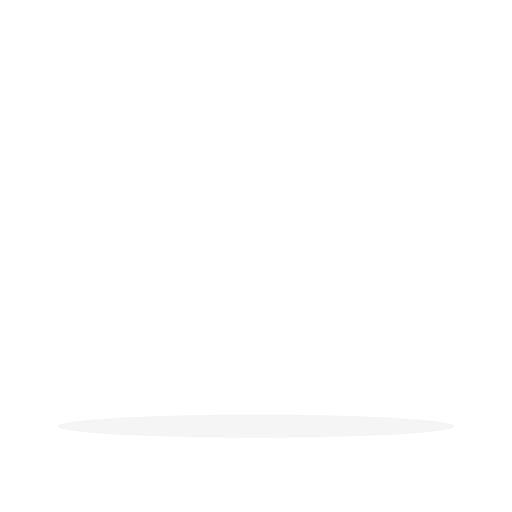
t = 0.00 s
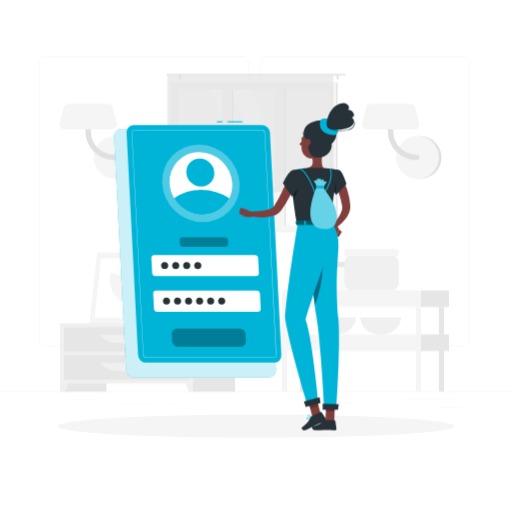
t = 1.15 s
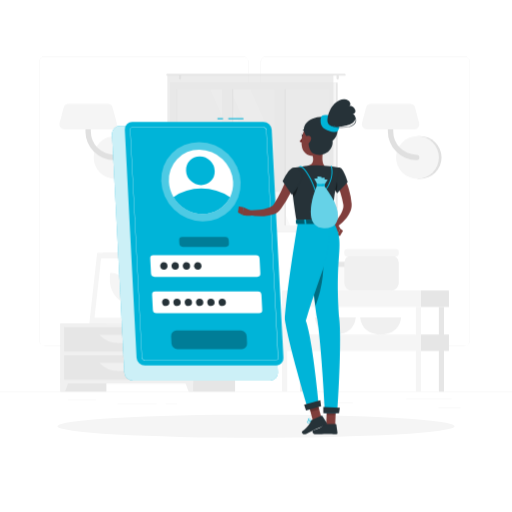
t = 2.20 s
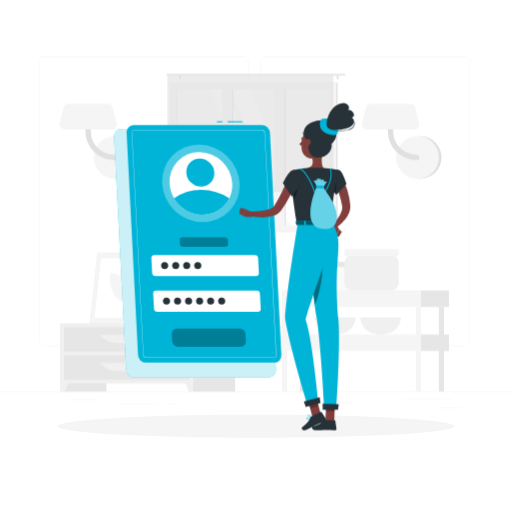
t = 3.55 s
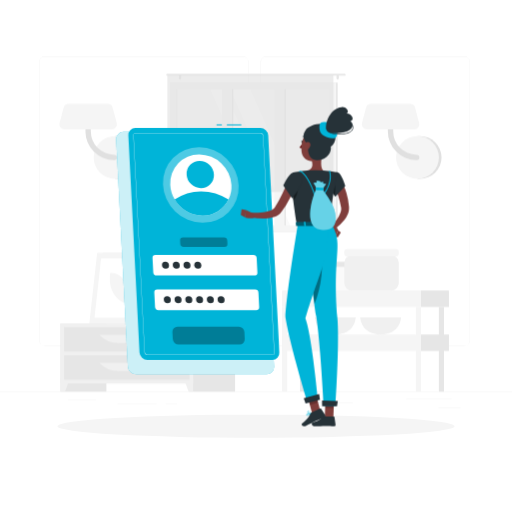
t = 4.60 s
t = 5.80 s: frame unchanged from t = 4.60 s, image omitted

The animated SVG that drew these frames (rendered in a browser with its animation timeline set to each time). Animation: 2 CSS @keyframes rules; one cycle of 7.00 s, repeats indefinitely.

<svg class="animated" id="freepik_stories-login" xmlns="http://www.w3.org/2000/svg" viewBox="0 0 500 500" version="1.1" xmlns:xlink="http://www.w3.org/1999/xlink" xmlns:svgjs="http://svgjs.com/svgjs"><style>svg#freepik_stories-login:not(.animated) .animable {opacity: 0;}svg#freepik_stories-login.animated #freepik--background-complete--inject-52 {animation: 1s 1 forwards cubic-bezier(.36,-0.01,.5,1.38) fadeIn;animation-delay: 0s;}svg#freepik_stories-login.animated #freepik--Login--inject-52 {animation: 1s 1 forwards cubic-bezier(.36,-0.01,.5,1.38) fadeIn,6s Infinite  linear heartbeat;animation-delay: 0s,1s;}svg#freepik_stories-login.animated #freepik--Character--inject-52 {animation: 1s 1 forwards cubic-bezier(.36,-0.01,.5,1.38) fadeIn,6s Infinite  linear heartbeat;animation-delay: 0s,1s;}            @keyframes fadeIn {                0% {                    opacity: 0;                }                100% {                    opacity: 1;                }            }                    @keyframes heartbeat {                0% {                    transform: scale(1);                }                10% {                    transform: scale(1.1);                }                30% {                    transform: scale(1);                }                40% {                    transform: scale(1);                }                50% {                    transform: scale(1.1);                }                60% {                    transform: scale(1);                }                100% {                    transform: scale(1);                }            }        </style><g id="freepik--background-complete--inject-52" class="animable" style="transform-origin: 250px 226.87px;"><rect y="382.4" width="500" height="0.25" style="fill: rgb(235, 235, 235); transform-origin: 250px 382.525px;" id="elc4j4fgtbrcc" class="animable"></rect><rect x="428.22" y="398.49" width="21.68" height="0.25" style="fill: rgb(235, 235, 235); transform-origin: 439.06px 398.615px;" id="eli7wihmkzbcq" class="animable"></rect><rect x="310.56" y="393.31" width="34.11" height="0.25" style="fill: rgb(235, 235, 235); transform-origin: 327.615px 393.435px;" id="elbc05p3ju4bt" class="animable"></rect><rect x="396.59" y="389.21" width="44.53" height="0.25" style="fill: rgb(235, 235, 235); transform-origin: 418.855px 389.335px;" id="elwl0yhlrvgkn" class="animable"></rect><rect x="161.88" y="394.25" width="11.14" height="0.25" style="fill: rgb(235, 235, 235); transform-origin: 167.45px 394.375px;" id="elg9bbivoq9vo" class="animable"></rect><rect x="114.58" y="394.25" width="38.39" height="0.25" style="fill: rgb(235, 235, 235); transform-origin: 133.775px 394.375px;" id="elrf88xfvoae" class="animable"></rect><rect x="66.31" y="390.03" width="27.7" height="0.25" style="fill: rgb(235, 235, 235); transform-origin: 80.16px 390.155px;" id="elk30rwr2vg4" class="animable"></rect><path d="M237,337.8H43.91a5.71,5.71,0,0,1-5.7-5.71V60.66A5.71,5.71,0,0,1,43.91,55H237a5.71,5.71,0,0,1,5.71,5.71V332.09A5.71,5.71,0,0,1,237,337.8ZM43.91,55.2a5.46,5.46,0,0,0-5.45,5.46V332.09a5.46,5.46,0,0,0,5.45,5.46H237a5.47,5.47,0,0,0,5.46-5.46V60.66A5.47,5.47,0,0,0,237,55.2Z" style="fill: rgb(235, 235, 235); transform-origin: 140.46px 196.4px;" id="elijzhkoz1w3" class="animable"></path><path d="M453.31,337.8H260.21a5.72,5.72,0,0,1-5.71-5.71V60.66A5.72,5.72,0,0,1,260.21,55h193.1A5.71,5.71,0,0,1,459,60.66V332.09A5.71,5.71,0,0,1,453.31,337.8ZM260.21,55.2a5.47,5.47,0,0,0-5.46,5.46V332.09a5.47,5.47,0,0,0,5.46,5.46h193.1a5.47,5.47,0,0,0,5.46-5.46V60.66a5.47,5.47,0,0,0-5.46-5.46Z" style="fill: rgb(235, 235, 235); transform-origin: 356.75px 196.4px;" id="elz0bdmquvizi" class="animable"></path><path d="M115,174.63a20.91,20.91,0,0,0,0-41.82h-2.57v41.82Z" style="fill: rgb(224, 224, 224); transform-origin: 124.17px 153.72px;" id="elpft7fh0b6ig" class="animable"></path><circle cx="112.41" cy="153.72" r="20.91" style="fill: rgb(245, 245, 245); transform-origin: 112.41px 153.72px;" id="el29zkx01qsnh" class="animable"></circle><path d="M111.45,156.34a28,28,0,0,1-28-28V111.63a2.63,2.63,0,0,1,5.26,0v16.72a22.76,22.76,0,0,0,22.73,22.74,2.63,2.63,0,1,1,0,5.25Z" style="fill: rgb(224, 224, 224); transform-origin: 98.841px 132.674px;" id="elydqywzaady" class="animable"></path><path d="M62.83,126.35h46.52a4.86,4.86,0,0,0,4.7-6.1L110,105a4.86,4.86,0,0,0-4.69-3.62H66.87a4.87,4.87,0,0,0-4.7,3.62l-4,15.23A4.85,4.85,0,0,0,62.83,126.35Z" style="fill: rgb(245, 245, 245); transform-origin: 86.1058px 113.865px;" id="el2d734izo5ax" class="animable"></path><path d="M410.28,174.63a20.91,20.91,0,1,0,0-41.82h-2.57v41.82Z" style="fill: rgb(224, 224, 224); transform-origin: 419.45px 153.72px;" id="elvhiyydhs91k" class="animable"></path><circle cx="407.71" cy="153.72" r="20.91" style="fill: rgb(245, 245, 245); transform-origin: 407.71px 153.72px;" id="el405fvhtrhx" class="animable"></circle><path d="M406.75,156.34a28,28,0,0,1-28-28V111.63a2.63,2.63,0,0,1,5.26,0v16.72a22.76,22.76,0,0,0,22.73,22.74,2.63,2.63,0,1,1,0,5.25Z" style="fill: rgb(224, 224, 224); transform-origin: 394.141px 132.672px;" id="elz728cg0m6pf" class="animable"></path><path d="M358.13,126.35h46.52a4.86,4.86,0,0,0,4.7-6.1l-4-15.23a4.86,4.86,0,0,0-4.69-3.62H362.17a4.87,4.87,0,0,0-4.7,3.62l-4,15.23A4.85,4.85,0,0,0,358.13,126.35Z" style="fill: rgb(245, 245, 245); transform-origin: 381.408px 113.875px;" id="elnpjhwo1f2lq" class="animable"></path><g id="elvjnv64mj8pb"><rect x="133.98" y="256.92" width="15.21" height="58.93" style="fill: rgb(230, 230, 230); transform-origin: 141.585px 286.385px; transform: rotate(180deg);" class="animable" id="elkdi59fhw7x"></rect></g><polygon points="92.75 315.85 143.22 315.85 150.84 246.88 100.37 246.88 92.75 315.85" style="fill: rgb(240, 240, 240); transform-origin: 121.795px 281.365px;" id="eleo5efquavs4" class="animable"></polygon><polygon points="87.28 315.85 139.42 315.85 147.04 246.88 94.91 246.88 87.28 315.85" style="fill: rgb(245, 245, 245); transform-origin: 117.16px 281.365px;" id="el7ao23h1ku0m" class="animable"></polygon><polygon points="135.65 310.42 142.07 252.32 98.67 252.32 92.25 310.42 135.65 310.42" style="fill: rgb(255, 255, 255); transform-origin: 117.16px 281.37px;" id="elyltrlglt3ls" class="animable"></polygon><path d="M126.69,296.33,127,294c1.61-14.58-7.49-27.57-19.31-27.57h0l-.27,2.37c-1.61,14.57,7.49,27.56,19.32,27.56Z" style="fill: rgb(245, 245, 245); transform-origin: 117.21px 281.395px;" id="elqu2jffwpc1" class="animable"></path><g id="elm84xjtttjtr"><rect x="59.08" y="315.85" width="44.84" height="66.55" style="fill: rgb(230, 230, 230); transform-origin: 81.5px 349.125px; transform: rotate(180deg);" class="animable" id="elhtrld5zf9j9"></rect></g><polygon points="63.59 382.4 59.08 382.4 59.08 369.57 68.32 369.57 63.59 382.4" style="fill: rgb(240, 240, 240); transform-origin: 63.7px 375.985px;" id="eldi079bgx1xd" class="animable"></polygon><g id="elu3a8auva0ko"><rect x="184.75" y="315.85" width="44.84" height="66.55" style="fill: rgb(230, 230, 230); transform-origin: 207.17px 349.125px; transform: rotate(180deg);" class="animable" id="elodtjl5z8qrc"></rect></g><g id="el35jziiynuji"><rect x="59.08" y="315.85" width="129.61" height="58.67" style="fill: rgb(240, 240, 240); transform-origin: 123.885px 345.185px; transform: rotate(180deg);" class="animable" id="elx0rswnm1b8f"></rect></g><polygon points="184.18 382.4 188.69 382.4 188.69 369.57 179.45 369.57 184.18 382.4" style="fill: rgb(240, 240, 240); transform-origin: 184.07px 375.985px;" id="el8t7qh9va55x" class="animable"></polygon><g id="elg2iahq6inj"><rect x="62.58" y="319.52" width="122.61" height="23.68" style="fill: rgb(230, 230, 230); transform-origin: 123.885px 331.36px; transform: rotate(180deg);" class="animable" id="elyr6mmnl63m"></rect></g><path d="M115.71,335h16.35a25.84,25.84,0,0,0,18.78-8.08H96.93A25.87,25.87,0,0,0,115.71,335Z" style="fill: rgb(240, 240, 240); transform-origin: 123.885px 330.96px;" id="eluubsikkmv1b" class="animable"></path><g id="el48ujyshpcmm"><rect x="62.58" y="347.02" width="122.61" height="23.68" style="fill: rgb(230, 230, 230); transform-origin: 123.885px 358.86px; transform: rotate(180deg);" class="animable" id="elq4ji57u5m3s"></rect></g><path d="M115.71,362.46h16.35a25.84,25.84,0,0,0,18.78-8.08H96.93A25.87,25.87,0,0,0,115.71,362.46Z" style="fill: rgb(240, 240, 240); transform-origin: 123.885px 358.42px;" id="eln9u1d0d98fg" class="animable"></path><path d="M180.48,313.14h1.16c0-2.39,0-8.44.12-22.31.21-25.15.61-26.68.61-26.68l-2.76,11.61C177.86,288.61,180.12,301.53,180.48,313.14Z" style="fill: rgb(230, 230, 230); transform-origin: 180.662px 288.645px;" id="ely854wwywdff" class="animable"></path><path d="M178.19,274c-4-4.73-12.45-6.11-21.13-7.29-3.41-.46,8.95,7.33,15,12.86,4.7,4.3,7.7,5.49,9,9.77C181.72,284,181.61,278.11,178.19,274Z" style="fill: rgb(230, 230, 230); transform-origin: 168.927px 278.015px;" id="el1wr565uafai" class="animable"></path><path d="M183.46,282.48c4-4.73,12.45-6.1,21.13-7.28,3.41-.46-9,7.33-15,12.86-4.7,4.3-7.7,5.49-9,9.77C179.93,292.49,180,286.56,183.46,282.48Z" style="fill: rgb(230, 230, 230); transform-origin: 192.719px 286.505px;" id="elxaawlvl45eh" class="animable"></path><path d="M181.76,263c3-5.66,10.46-11,18.87-13,3.3-.79-7.65,10.44-11.81,17.69-3.23,5.62-7.51,12.24-8.18,17C179.64,275.31,178.78,268.69,181.76,263Z" style="fill: rgb(230, 230, 230); transform-origin: 190.473px 267.325px;" id="elets9r7br45l" class="animable"></path><path d="M181.4,315.85h0c-3.54,0-6.47-1.77-6.68-4.05l-.59-3.88h14.55l-.6,3.88C187.88,314.08,185,315.85,181.4,315.85Z" style="fill: rgb(240, 240, 240); transform-origin: 181.405px 311.885px;" id="elssnfyjkuczq" class="animable"></path><polygon points="189.62 309.41 173.19 309.41 172.72 305.08 190.09 305.08 189.62 309.41" style="fill: rgb(240, 240, 240); transform-origin: 181.405px 307.245px;" id="el5jem6gt1shp" class="animable"></polygon><g id="el91wgppgr88w"><rect x="169.54" y="80.59" width="160.21" height="146.13" style="fill: rgb(230, 230, 230); transform-origin: 249.645px 153.655px; transform: rotate(180deg);" class="animable" id="el8sl0uii278w"></rect></g><g id="elytzr3z3q0ke"><rect x="165.93" y="80.59" width="162.24" height="146.13" style="fill: rgb(245, 245, 245); transform-origin: 247.05px 153.655px; transform: rotate(180deg);" class="animable" id="el7mjng7ebi7p"></rect></g><g id="el2pham9j2t0x"><rect x="180.54" y="79.01" width="133.04" height="149.3" style="fill: rgb(250, 250, 250); transform-origin: 247.06px 153.66px; transform: rotate(90deg);" class="animable" id="el0qnirr26th4r"></rect></g><polygon points="303.39 220.18 244.63 87.14 224.67 87.14 283.43 220.18 303.39 220.18" style="fill: rgb(255, 255, 255); transform-origin: 264.03px 153.66px;" id="el970is6ae9yh" class="animable"></polygon><polygon points="277.77 220.18 219.01 87.14 205.27 87.14 264.03 220.18 277.77 220.18" style="fill: rgb(255, 255, 255); transform-origin: 241.52px 153.66px;" id="el5v7i0xggue3" class="animable"></polygon><g id="elhpevxwv3gmn"><rect x="157.46" y="149.8" width="133.04" height="7.72" style="fill: rgb(230, 230, 230); transform-origin: 223.98px 153.66px; transform: rotate(90deg);" class="animable" id="eldsckzpf5w5l"></rect></g><g id="elsdunsjcgyqs"><rect x="208.78" y="149.8" width="133.04" height="7.72" style="fill: rgb(230, 230, 230); transform-origin: 275.3px 153.66px; transform: rotate(90deg);" class="animable" id="el4mynwrwcwvi"></rect></g><g id="el1k060gpc08z"><rect x="150.54" y="148.42" width="142.06" height="9.76" style="fill: rgb(245, 245, 245); transform-origin: 221.57px 153.3px; transform: rotate(90deg);" class="animable" id="elv7m0jeod3n8"></rect></g><g id="elge4bjcs7cod"><rect x="201.86" y="148.42" width="142.06" height="9.76" style="fill: rgb(245, 245, 245); transform-origin: 272.89px 153.3px; transform: rotate(90deg);" class="animable" id="el3qhdk3ac9mt"></rect></g><g id="eldk329thu6d"><rect x="106.23" y="153.31" width="133.04" height="0.69" style="fill: rgb(230, 230, 230); transform-origin: 172.75px 153.655px; transform: rotate(90deg);" class="animable" id="elz2zb6lsmbc9"></rect></g><path d="M163.22,72.17H336.78a.85.85,0,0,1,.84.84h0a.84.84,0,0,1-.84.83H163.22a.84.84,0,0,1-.84-.83h0A.85.85,0,0,1,163.22,72.17Z" style="fill: rgb(230, 230, 230); transform-origin: 250px 73.005px;" id="elq4qynkkifv" class="animable"></path><path d="M329.75,77.68h0a1.13,1.13,0,0,0,1.12-1.13V74.13A1.12,1.12,0,0,0,329.75,73h0a1.13,1.13,0,0,0-1.13,1.12v2.42A1.14,1.14,0,0,0,329.75,77.68Z" style="fill: rgb(230, 230, 230); transform-origin: 329.745px 75.34px;" id="el8l2ncyytbsf" class="animable"></path><path d="M175.8,77.68h0a1.14,1.14,0,0,0,1.13-1.13V74.13A1.13,1.13,0,0,0,175.8,73h0a1.12,1.12,0,0,0-1.12,1.12v2.42A1.13,1.13,0,0,0,175.8,77.68Z" style="fill: rgb(230, 230, 230); transform-origin: 175.805px 75.34px;" id="elqfn7htzykho" class="animable"></path><g id="elrohyfl06u6o"><rect x="163.48" y="73.01" width="162.13" height="114.44" style="fill: rgb(224, 224, 224); opacity: 0.6; transform-origin: 244.545px 130.23px; transform: rotate(180deg);" class="animable" id="eliijms7e4fk"></rect></g><rect x="306.95" y="259.97" width="38.72" height="23.7" rx="5.38" style="fill: rgb(250, 250, 250); transform-origin: 326.31px 271.82px;" id="eloj8ge966er" class="animable"></rect><rect x="306.95" y="255.59" width="38.72" height="5.08" rx="1.81" style="fill: rgb(230, 230, 230); transform-origin: 326.31px 258.13px;" id="elt1588wgaqw" class="animable"></rect><path d="M307.52,310s.51,16.67,19.93,16.67S347.38,310,347.38,310Z" style="fill: rgb(240, 240, 240); transform-origin: 327.45px 318.335px;" id="elnhbwlks33un" class="animable"></path><path d="M351.8,310s.51,16.67,19.93,16.67S391.66,310,391.66,310Z" style="fill: rgb(240, 240, 240); transform-origin: 371.73px 318.335px;" id="elvn3xrxp3ou8" class="animable"></path><rect x="336.24" y="249.24" width="53.2" height="34.44" rx="7.4" style="fill: rgb(240, 240, 240); transform-origin: 362.84px 266.46px;" id="elcyrtbe6zzvc" class="animable"></rect><rect x="336.24" y="243.22" width="53.2" height="6.98" rx="2.48" style="fill: rgb(245, 245, 245); transform-origin: 362.84px 246.71px;" id="el1hmwqtwvkw3" class="animable"></rect><g id="el0f0u84spnnth"><rect x="292.9" y="299.75" width="5.04" height="82.64" style="fill: rgb(230, 230, 230); transform-origin: 295.42px 341.07px; transform: rotate(180deg);" class="animable" id="el8lw9fui6pwp"></rect></g><rect x="411.13" y="283.67" width="27.29" height="16.08" style="fill: rgb(230, 230, 230); transform-origin: 424.775px 291.71px;" id="elzum3pwpib6" class="animable"></rect><g id="elvsnj72cuol"><rect x="275.45" y="283.67" width="135.68" height="16.08" style="fill: rgb(245, 245, 245); transform-origin: 343.29px 291.71px; transform: rotate(180deg);" class="animable" id="elw7qqwfdv2q"></rect></g><rect x="411.13" y="326.62" width="27.29" height="16.08" style="fill: rgb(230, 230, 230); transform-origin: 424.775px 334.66px;" id="eluy55q4e6dk" class="animable"></rect><g id="el4lydls8gv8t"><rect x="275.45" y="326.62" width="135.68" height="16.08" style="fill: rgb(245, 245, 245); transform-origin: 343.29px 334.66px; transform: rotate(180deg);" class="animable" id="elzvrsnf04kz"></rect></g><g id="elf03ddylifio"><rect x="428.58" y="299.75" width="5.04" height="82.64" style="fill: rgb(230, 230, 230); transform-origin: 431.1px 341.07px; transform: rotate(180deg);" class="animable" id="eleju37bshxya"></rect></g><g id="elybo8d81bpj"><rect x="406.09" y="299.75" width="5.04" height="82.64" style="fill: rgb(245, 245, 245); transform-origin: 408.61px 341.07px; transform: rotate(180deg);" class="animable" id="elkbtcisiuv5"></rect></g><g id="eljq9f0vk6aph"><rect x="275.45" y="299.75" width="5.04" height="82.64" style="fill: rgb(245, 245, 245); transform-origin: 277.97px 341.07px; transform: rotate(180deg);" class="animable" id="elvyjbzli7tz"></rect></g></g><g id="freepik--Shadow--inject-52" class="animable" style="transform-origin: 250px 416.24px;"><ellipse id="freepik--path--inject-52" cx="250" cy="416.24" rx="193.89" ry="11.32" style="fill: rgb(245, 245, 245); transform-origin: 250px 416.24px;" class="animable"></ellipse></g><g id="freepik--Login--inject-52" class="animable" style="transform-origin: 193.11px 243.48px;"><path d="M260.41,365.5H132.84a8.13,8.13,0,0,1-8-7.64L113.4,136.31a7.17,7.17,0,0,1,7.24-7.63H248.21a8.12,8.12,0,0,1,8,7.63l11.42,221.55A7.18,7.18,0,0,1,260.41,365.5Z" style="fill: #00B4D8; transform-origin: 190.515px 247.09px;" id="el5mvy11ix7bb" class="animable"></path><g id="elzb0mctz9b2b"><path d="M260.41,365.5H132.84a8.13,8.13,0,0,1-8-7.64L113.4,136.31a7.17,7.17,0,0,1,7.24-7.63H248.21a8.12,8.12,0,0,1,8,7.63l11.42,221.55A7.18,7.18,0,0,1,260.41,365.5Z" style="fill: rgb(255, 255, 255); opacity: 0.8; transform-origin: 190.515px 247.09px;" class="animable" id="el0i0z8l6nxeog"></path></g><rect x="221.51" y="121.46" width="14.11" height="1" style="fill: #00B4D8; transform-origin: 228.565px 121.96px;" id="el2bv9589tz0q" class="animable"></rect><rect x="211.45" y="121.46" width="5.17" height="1" style="fill: #00B4D8; transform-origin: 214.035px 121.96px;" id="elqy545edabte" class="animable"></rect><path d="M265.9,351.44h-122a7.77,7.77,0,0,1-7.68-7.29l-10.92-211.9a6.86,6.86,0,0,1,6.93-7.3h122a7.77,7.77,0,0,1,7.67,7.3l10.92,211.9A6.85,6.85,0,0,1,265.9,351.44Z" style="fill: #00B4D8; transform-origin: 199.06px 238.195px;" id="el7f763edbhaq" class="animable"></path><path d="M265.9,346.57h-122a2.92,2.92,0,0,1-2.81-2.68L130.16,132a2,2,0,0,1,.54-1.55,2,2,0,0,1,1.52-.62h122a2.92,2.92,0,0,1,2.8,2.68L268,344.4a2,2,0,0,1-2.05,2.17ZM132.22,130.08a1.79,1.79,0,0,0-1.34.54,1.84,1.84,0,0,0-.47,1.37l10.92,211.89a2.67,2.67,0,0,0,2.56,2.44h122a1.74,1.74,0,0,0,1.33-.54,1.76,1.76,0,0,0,.47-1.37L256.78,132.52a2.66,2.66,0,0,0-2.55-2.44Z" style="fill: rgb(255, 255, 255); transform-origin: 199.08px 238.2px;" id="elcl91w8aexa" class="animable"></path><g id="elhu4htsdpk5t"><ellipse cx="196.09" cy="180.61" rx="36" ry="37.9" style="fill: rgb(255, 255, 255); opacity: 0.3; transform-origin: 196.09px 180.61px; transform: rotate(-45.74deg);" class="animable" id="elnnj2k8og4tq"></ellipse></g><path d="M226,180.61a28.71,28.71,0,0,1-2.87,14.24,28.07,28.07,0,0,1-25.47,15.65,31.75,31.75,0,0,1-27.08-15.65,30.78,30.78,0,0,1-4.34-14.24,28.09,28.09,0,0,1,28.34-29.88A31.81,31.81,0,0,1,226,180.61Z" style="fill: rgb(255, 255, 255); transform-origin: 196.115px 180.615px;" id="elrzfrkqd1iy" class="animable"></path><path d="M223.1,194.85a28.07,28.07,0,0,1-25.47,15.65,31.75,31.75,0,0,1-27.08-15.65,45.16,45.16,0,0,1,25.86-8A49.14,49.14,0,0,1,223.1,194.85Z" style="fill: #00B4D8; transform-origin: 196.825px 198.676px;" id="el4vlx7pcydmp" class="animable"></path><g id="el10n1c1n5bgvp"><ellipse cx="195.56" cy="170.39" rx="12.97" ry="13.66" style="fill: #00B4D8; transform-origin: 195.56px 170.39px; transform: rotate(-45.74deg);" class="animable" id="el264rc4jh15n"></ellipse></g><path d="M248.41,269H152.88a3.29,3.29,0,0,1-3.25-3.09l-.72-14a2.9,2.9,0,0,1,2.93-3.08h95.53a3.29,3.29,0,0,1,3.25,3.08l.72,14A2.9,2.9,0,0,1,248.41,269Z" style="fill: rgb(255, 255, 255); transform-origin: 200.125px 258.915px;" id="ellwflto7ekuf" class="animable"></path><g id="elm49kbpwzf8s"><path d="M219.16,241.1h-39.9A3.29,3.29,0,0,1,176,238l-.15-3a2.9,2.9,0,0,1,2.93-3.09h39.89a3.29,3.29,0,0,1,3.25,3.09l.16,3A2.92,2.92,0,0,1,219.16,241.1Z" style="opacity: 0.3; transform-origin: 198.965px 236.505px;" class="animable" id="eljnuhwxy0ri"></path></g><g id="ela8hypfqaei"><path d="M234,336.31H174.23a5.61,5.61,0,0,1-5.53-5.26l-.35-6.9a5,5,0,0,1,5-5.26H233.1a5.61,5.61,0,0,1,5.53,5.26l.35,6.9A5,5,0,0,1,234,336.31Z" style="opacity: 0.3; transform-origin: 203.665px 327.6px;" class="animable" id="el93ni3c0w33p"></path></g><path d="M250.16,302.86H154.62a3.3,3.3,0,0,1-3.25-3.09l-.72-14a2.91,2.91,0,0,1,2.93-3.09h95.53a3.29,3.29,0,0,1,3.25,3.09l.73,14A2.92,2.92,0,0,1,250.16,302.86Z" style="fill: rgb(255, 255, 255); transform-origin: 201.87px 292.77px;" id="elrc6wftrr26" class="animable"></path><path d="M165,258.91a3.22,3.22,0,0,1-3.25,3.42,3.64,3.64,0,0,1-3.59-3.42,3.21,3.21,0,0,1,3.24-3.42A3.65,3.65,0,0,1,165,258.91Z" style="fill: rgb(38, 50, 56); transform-origin: 161.58px 258.91px;" id="elech54s3ehil" class="animable"></path><path d="M175.53,258.91a3.21,3.21,0,0,1-3.24,3.42,3.63,3.63,0,0,1-3.59-3.42,3.21,3.21,0,0,1,3.24-3.42A3.63,3.63,0,0,1,175.53,258.91Z" style="fill: rgb(38, 50, 56); transform-origin: 172.115px 258.91px;" id="elmbc5b1x41t" class="animable"></path><path d="M186,258.91a3.21,3.21,0,0,1-3.24,3.42,3.65,3.65,0,0,1-3.6-3.42,3.22,3.22,0,0,1,3.25-3.42A3.64,3.64,0,0,1,186,258.91Z" style="fill: rgb(38, 50, 56); transform-origin: 182.58px 258.91px;" id="elenbsq0r07qo" class="animable"></path><path d="M196.55,258.91a3.22,3.22,0,0,1-3.24,3.42,3.65,3.65,0,0,1-3.6-3.42,3.22,3.22,0,0,1,3.24-3.42A3.65,3.65,0,0,1,196.55,258.91Z" style="fill: rgb(38, 50, 56); transform-origin: 193.13px 258.91px;" id="elbh7lqe417v8" class="animable"></path><path d="M166.77,292.75a3.21,3.21,0,0,1-3.24,3.42,3.65,3.65,0,0,1-3.6-3.42,3.22,3.22,0,0,1,3.25-3.42A3.64,3.64,0,0,1,166.77,292.75Z" style="fill: rgb(38, 50, 56); transform-origin: 163.35px 292.75px;" id="el5f14i96uq6c" class="animable"></path><path d="M177.28,292.75a3.22,3.22,0,0,1-3.24,3.42,3.65,3.65,0,0,1-3.6-3.42,3.21,3.21,0,0,1,3.24-3.42A3.65,3.65,0,0,1,177.28,292.75Z" style="fill: rgb(38, 50, 56); transform-origin: 173.86px 292.75px;" id="elf6gbzmclbq9" class="animable"></path><path d="M187.79,292.75a3.22,3.22,0,0,1-3.25,3.42,3.63,3.63,0,0,1-3.59-3.42,3.21,3.21,0,0,1,3.24-3.42A3.65,3.65,0,0,1,187.79,292.75Z" style="fill: rgb(38, 50, 56); transform-origin: 184.37px 292.75px;" id="elny73ofug68" class="animable"></path><path d="M198.29,292.75a3.21,3.21,0,0,1-3.24,3.42,3.65,3.65,0,0,1-3.6-3.42,3.22,3.22,0,0,1,3.25-3.42A3.63,3.63,0,0,1,198.29,292.75Z" style="fill: rgb(38, 50, 56); transform-origin: 194.87px 292.75px;" id="elrwt760e25cf" class="animable"></path><path d="M208.8,292.75a3.21,3.21,0,0,1-3.24,3.42,3.65,3.65,0,0,1-3.6-3.42,3.22,3.22,0,0,1,3.24-3.42A3.65,3.65,0,0,1,208.8,292.75Z" style="fill: rgb(38, 50, 56); transform-origin: 205.38px 292.75px;" id="elxoww1wuglf" class="animable"></path><path d="M219.31,292.75a3.22,3.22,0,0,1-3.25,3.42,3.64,3.64,0,0,1-3.59-3.42,3.21,3.21,0,0,1,3.24-3.42A3.65,3.65,0,0,1,219.31,292.75Z" style="fill: rgb(38, 50, 56); transform-origin: 215.89px 292.75px;" id="elheorb7mup4f" class="animable"></path></g><g id="freepik--Character--inject-52" class="animable" style="transform-origin: 290.067px 260.484px;"><path d="M333,176.62c.25.38.38.58.54.85l.45.74c.29.5.55,1,.8,1.49.5,1,1,2,1.4,3a55.2,55.2,0,0,1,2.16,6.09,63.77,63.77,0,0,1,2.38,12.54l.07.79a4.59,4.59,0,0,1,0,.48l0,.53a12.79,12.79,0,0,1-.12,2.08,17.14,17.14,0,0,1-1,3.73,25.81,25.81,0,0,1-3.46,6,42.89,42.89,0,0,1-9.31,8.81l-2.76-3.23a57.35,57.35,0,0,0,6.64-9.19,21,21,0,0,0,2-4.72,9.53,9.53,0,0,0,.33-2.14,4.69,4.69,0,0,0,0-.93l0-.21a1.3,1.3,0,0,0,0-.28l-.12-.7a79.26,79.26,0,0,0-2.72-11c-.58-1.79-1.29-3.52-2-5.21-.35-.85-.75-1.68-1.15-2.48l-.62-1.18-.31-.55-.26-.44Z" style="fill: rgb(128, 62, 60); transform-origin: 332.478px 200.185px;" id="eletgekc81276" class="animable"></path><path d="M323.7,223.77l3.62,7.65,2.87-6.47s-2.55-5.6-6-5.08Z" style="fill: rgb(127, 62, 59); transform-origin: 326.945px 225.628px;" id="ely1x8cbh6nla" class="animable"></path><polygon points="329.91 231.8 332.79 227.08 330.19 224.95 327.32 231.42 329.91 231.8" style="fill: rgb(127, 62, 59); transform-origin: 330.055px 228.375px;" id="eloipnq79tkp" class="animable"></polygon><path d="M313.63,408.22a10.27,10.27,0,0,0,2.22-.3.22.22,0,0,0,.15-.16.2.2,0,0,0-.09-.2c-.29-.19-2.83-1.83-3.81-1.39a.68.68,0,0,0-.39.56,1.13,1.13,0,0,0,.33,1A2.37,2.37,0,0,0,313.63,408.22Zm1.65-.59c-1.45.3-2.55.25-3-.14a.77.77,0,0,1-.21-.71c0-.17.1-.22.17-.25C312.78,406.29,314.25,407,315.28,407.63Z" style="fill: #00B4D8; transform-origin: 313.848px 407.16px;" id="el7jz5u71ej7s" class="animable"></path><path d="M315.8,407.92l.1,0a.22.22,0,0,0,.1-.18c0-.1,0-2.51-.92-3.32a1.05,1.05,0,0,0-.84-.26.69.69,0,0,0-.67.55c-.19.95,1.33,2.75,2.13,3.21Zm-1.43-3.39a.61.61,0,0,1,.44.17,4.53,4.53,0,0,1,.78,2.64c-.8-.64-1.75-2-1.63-2.57,0-.09.07-.21.32-.24Z" style="fill: #00B4D8; transform-origin: 314.777px 406.035px;" id="el02j4tl0e5kfn" class="animable"></path><path d="M304.19,404.14a.21.21,0,0,0-.14-.34c-.41,0-4-.17-4.82.71l0,.06a.63.63,0,0,0-.09.62,1.11,1.11,0,0,0,.73.73c1.16.36,3.21-.95,4.33-1.76Zm-4.66.63c.45-.48,2.43-.61,3.91-.59-1.55,1.06-2.84,1.56-3.49,1.36a.72.72,0,0,1-.48-.48.27.27,0,0,1,0-.25Z" style="fill: #00B4D8; transform-origin: 301.666px 404.884px;" id="el1w6tx2tpgmd" class="animable"></path><path d="M304.19,404.14l0,0a.23.23,0,0,0,0-.2c-.05-.08-1.17-2-2.49-2.4a1.45,1.45,0,0,0-1.14.14c-.48.28-.51.61-.45.82.26.93,2.81,1.75,3.91,1.74A.2.2,0,0,0,304.19,404.14Zm-3.59-2a.84.84,0,0,1,.19-.14,1,1,0,0,1,.84-.11c.87.23,1.68,1.35,2.05,1.9-1.19-.13-3-.86-3.15-1.42A.23.23,0,0,1,300.6,402.13Z" style="fill: #00B4D8; transform-origin: 302.15px 402.861px;" id="el637mghz3lgn" class="animable"></path><path d="M315.2,147.33c-1,5-3.16,15.81.31,19.13,0,0-1.36,5-10.59,5-10.16,0-4.85-5-4.85-5,5.54-1.32,5.4-5.44,4.43-9.3Z" style="fill: rgb(127, 62, 59); transform-origin: 307.097px 159.395px;" id="el8tt8rw4mny7" class="animable"></path><path d="M298.28,135.61a.53.53,0,0,0,.17,0,.4.4,0,0,0,.18-.54,3.94,3.94,0,0,0-2.88-2.2.41.41,0,0,0-.44.35.4.4,0,0,0,.35.44h0a3.14,3.14,0,0,1,2.26,1.77A.4.4,0,0,0,298.28,135.61Z" style="fill: rgb(38, 50, 56); transform-origin: 296.991px 134.243px;" id="eld8qnxa4jh0k" class="animable"></path><path d="M295.25,140a18.26,18.26,0,0,1-2.92,4,2.91,2.91,0,0,0,2.33.74Z" style="fill: rgb(99, 15, 15); transform-origin: 293.79px 142.382px;" id="el4grpwg85xoh" class="animable"></path><path d="M296,138.87c-.08.67-.51,1.17-.94,1.12s-.73-.64-.65-1.31.51-1.17,1-1.12S296.07,138.2,296,138.87Z" style="fill: rgb(38, 50, 56); transform-origin: 295.206px 138.775px;" id="eloslqbziepcs" class="animable"></path><path d="M295.54,137.62,294,137S294.65,138.32,295.54,137.62Z" style="fill: rgb(38, 50, 56); transform-origin: 294.77px 137.412px;" id="el4spcyh0oulm" class="animable"></path><polygon points="313.02 402.24 304.86 404.14 299.9 385.38 308.06 383.48 313.02 402.24" style="fill: rgb(127, 62, 59); transform-origin: 306.46px 393.81px;" id="el83heej95bgf" class="animable"></polygon><polygon points="325.54 407.72 317.17 407.72 317.82 388.33 326.2 388.33 325.54 407.72" style="fill: rgb(127, 62, 59); transform-origin: 321.685px 398.025px;" id="elwzboxnbvylc" class="animable"></polygon><path d="M316.5,406.75h9.41a.67.67,0,0,1,.67.58l1.07,7.44a1.34,1.34,0,0,1-1.34,1.49c-3.28-.05-4.86-.25-9-.25-2.55,0-6.27.27-9.78.27s-3.71-3.48-2.24-3.79c6.56-1.42,7.6-3.36,9.81-5.22A2.17,2.17,0,0,1,316.5,406.75Z" style="fill: rgb(38, 50, 56); transform-origin: 316.043px 411.515px;" id="el5qn7usqe9a8" class="animable"></path><path d="M304.14,402.89l8.55-3.93a.66.66,0,0,1,.84.24l4.09,6.32a1.35,1.35,0,0,1-.6,1.91c-3,1.32-4.52,1.81-8.28,3.54-2.31,1.06-7,3.5-10.18,5s-4.82-1.61-3.62-2.51c5.37-4,6.91-6.87,8.14-9.48A2.14,2.14,0,0,1,304.14,402.89Z" style="fill: rgb(38, 50, 56); transform-origin: 306.176px 407.634px;" id="elxow55lterpg" class="animable"></path><g id="elih4fokt6qs"><polygon points="299.9 385.38 302.56 395.44 310.62 393.15 308.07 383.48 299.9 385.38" style="opacity: 0.2; transform-origin: 305.26px 389.46px;" class="animable" id="eldu59hijgtd"></polygon></g><g id="elr6qnzlfubkb"><polygon points="326.2 388.33 317.82 388.33 317.49 398.33 325.87 398.33 326.2 388.33" style="opacity: 0.2; transform-origin: 321.845px 393.33px;" class="animable" id="elyvillfkjih9"></polygon></g><path d="M330,168.36c3.48.77,7.2,13.28,7.2,13.28l-9.84,10.47s-8.17-11.76-6.5-16.08C322.55,171.52,325.85,167.46,330,168.36Z" style="fill: rgb(38, 50, 56); transform-origin: 328.917px 180.172px;" id="elefgbj0qx7w" class="animable"></path><g id="el95rzfb6pv6o"><path d="M324.44,176.33c-1.76-1.61-2.95-1.13-3.76.15-.8,3.72,3.94,11.51,5.85,14.46C327.41,187.42,328.42,180,324.44,176.33Z" style="opacity: 0.4; transform-origin: 323.96px 183.124px;" class="animable" id="eltyi5qqf5pjf"></path></g><path d="M285.91,168.61s-4,1.4,4,50.55h34c-.57-13.84-.59-22.38,6-50.8a100.28,100.28,0,0,0-14.45-1.9,107.4,107.4,0,0,0-15.44,0C293.43,167.07,285.91,168.61,285.91,168.61Z" style="fill: rgb(38, 50, 56); transform-origin: 307.41px 192.671px;" id="elyunkbrufrfd" class="animable"></path><g id="elpqwiokcf5e"><path d="M285.6,187.47c.22,2.39.51,5.08.89,8.12,2.79-2.51,5.07-9.65,4.23-13.81A24.59,24.59,0,0,0,285.6,187.47Z" style="opacity: 0.4; transform-origin: 288.248px 188.685px;" class="animable" id="elaslt41u76i"></path></g><path d="M289.24,180a148.06,148.06,0,0,1-6.19,13.55,83.26,83.26,0,0,1-8,13l-.64.79-.32.39c-.11.13-.2.25-.37.43a12.44,12.44,0,0,1-2,1.76,16.3,16.3,0,0,1-4.18,2.08,30.53,30.53,0,0,1-8,1.42,59.36,59.36,0,0,1-15.16-1.35l.55-4.2c2.3,0,4.71,0,7-.19a56.44,56.44,0,0,0,6.86-.76,27,27,0,0,0,6.14-1.72,9.17,9.17,0,0,0,2.21-1.34,4.57,4.57,0,0,0,.69-.72s.12-.16.2-.27l.23-.33.47-.66a99.14,99.14,0,0,0,6.69-12.11c2-4.25,4-8.66,5.83-13Z" style="fill: rgb(128, 62, 60); transform-origin: 266.81px 195.118px;" id="elrspuokaz6vc" class="animable"></path><path d="M285.91,168.61c-4.17,1-9.29,12.44-9.29,12.44l8.64,12.7s11.51-14.49,10.14-18.91C294,170.23,291,167.37,285.91,168.61Z" style="fill: rgb(38, 50, 56); transform-origin: 286.067px 181.035px;" id="eldmffvz6h9aq" class="animable"></path><path d="M247.33,208.51l-7.21-3.33-.72,7.17s6,1.77,9,0Z" style="fill: rgb(127, 62, 59); transform-origin: 243.9px 209.158px;" id="elop6rk5ea3c" class="animable"></path><polygon points="235.81 204.46 235.12 209.92 239.4 212.35 240.12 205.18 235.81 204.46" style="fill: rgb(127, 62, 59); transform-origin: 237.62px 208.405px;" id="eluh6zwkv0nph" class="animable"></polygon><path d="M318.82,139.36c-1.53,8.17-2,11.67-6.68,15.38-7,5.58-16.75,1.92-17.69-6.54-.86-7.62,1.78-19.7,10.25-22A11.33,11.33,0,0,1,318.82,139.36Z" style="fill: rgb(127, 62, 59); transform-origin: 306.669px 141.599px;" id="elwgx5481y58" class="animable"></path><path d="M300.87,141.08c-.47,4.17-.65,15,8.51,15.34,11.21.41,14.57-9.17,13.57-13,5.84-4.75,6.68-12.92.12-19.17s-21-2.76-25,3.33C293,135.13,300.87,141.08,300.87,141.08Z" style="fill: rgb(38, 50, 56); transform-origin: 312.017px 138.692px;" id="elgear44rf5im" class="animable"></path><path d="M312.1,126.68c-.54-4.4-.12-7.43,4-7.43s9.74,1.49,11.8,5.7,2.23,10.8-3.52,10.13S312.75,131.94,312.1,126.68Z" style="fill: #00B4D8; transform-origin: 320.56px 127.189px;" id="elyua9pc7tpaq" class="animable"></path><path d="M318.48,125.62c-1-5.24,3.69-20,15.08-21,5.28-.45,7.72,5.23,5,6.17,5-.06,8.2,6.55,3.54,7.54,3.68,2.36,2.77,7.2-2.48,9.58C335.71,129.71,319.83,132.88,318.48,125.62Z" style="fill: rgb(38, 50, 56); transform-origin: 331.357px 117.383px;" id="eld8szxldt93i" class="animable"></path><path d="M330.65,131.25c-3.67,0-7.5-.54-9.88-2.13a4.89,4.89,0,0,1-2.35-3.8.26.26,0,0,1,.23-.27.24.24,0,0,1,.27.23,4.46,4.46,0,0,0,2.13,3.43c4.53,3,15,2,18.26,1,2.82-.92,4.73-2.71,5.11-4.77a4.14,4.14,0,0,0-1.67-4,.24.24,0,0,1,0-.35.25.25,0,0,1,.35,0,4.66,4.66,0,0,1,1.85,4.53c-.41,2.25-2.44,4.17-5.44,5.15A32.69,32.69,0,0,1,330.65,131.25Z" style="fill: rgb(38, 50, 56); transform-origin: 331.717px 125.89px;" id="elhjlpljxma4n" class="animable"></path><path d="M298.32,140a6.15,6.15,0,0,0-1.07,4.51c.33,2.1,2.37,2.24,3.85.9s2.77-3.76,1.68-5.5A2.62,2.62,0,0,0,298.32,140Z" style="fill: rgb(127, 62, 59); transform-origin: 300.182px 142.494px;" id="elxqw0ljn44s" class="animable"></path><path d="M298.89,219.16s4.86,57.49,9.91,89.89c4.07,26.17,7.29,87.34,7.29,87.34h11.42s4.06-59.34,2-85.22c-5.23-65.5,6.44-70.84-5.57-92Z" style="fill: #00B4D8; transform-origin: 314.492px 307.775px;" id="elpaznn9jhs6e" class="animable"></path><g id="elckorplp37gi"><path d="M313.27,240.89a55.8,55.8,0,0,0-10.79,16.28c1.33,12.92,2.91,27.26,4.59,39.82A110.38,110.38,0,0,0,313.27,240.89Z" style="opacity: 0.4; transform-origin: 308.482px 268.94px;" class="animable" id="el1c8a0fbj70u"></path></g><path d="M290.9,218.8s-10.55,62.79-12.21,91.09c4.14,26.17,21.08,81.49,21.08,81.49l10.39-3.77s-5.75-60.32-12-76.83c14.07-47.37,24.41-59.35,21.4-91.62C312.35,219.16,290.9,218.8,290.9,218.8Z" style="fill: #00B4D8; transform-origin: 299.387px 305.09px;" id="elji0gfdeu6qp" class="animable"></path><polygon points="298.38 394.14 312.42 390.33 311.62 384.73 296.59 388.8 298.38 394.14" style="fill: rgb(38, 50, 56); transform-origin: 304.505px 389.435px;" id="elo31ivhfqjm" class="animable"></polygon><polygon points="314.52 396.62 329.07 396.62 329.83 391.52 314.44 391 314.52 396.62" style="fill: rgb(38, 50, 56); transform-origin: 322.135px 393.81px;" id="elwhb5d9v8sfs" class="animable"></polygon><path d="M324.44,217.16l1.53,3.05c.12.24-.16.48-.55.48H289.74c-.3,0-.56-.15-.58-.35l-.31-3c0-.21.25-.39.58-.39h34.45A.63.63,0,0,1,324.44,217.16Z" style="fill: #00B4D8; transform-origin: 307.424px 218.817px;" id="elbzpeutrk6k" class="animable"></path><g id="el56k6mam1p79"><path d="M324.44,217.16l1.53,3.05c.12.24-.16.48-.55.48H289.74c-.3,0-.56-.15-.58-.35l-.31-3c0-.21.25-.39.58-.39h34.45A.63.63,0,0,1,324.44,217.16Z" style="opacity: 0.5; transform-origin: 307.424px 218.817px;" class="animable" id="eltidp0zy5zp"></path></g><path d="M319.81,221h.92c.19,0,.33-.1.32-.21l-.44-4c0-.12-.17-.21-.35-.21h-.93c-.18,0-.32.09-.31.21l.43,4C319.47,220.92,319.63,221,319.81,221Z" style="fill: #00B4D8; transform-origin: 320.035px 218.79px;" id="elf97m7z3ms0f" class="animable"></path><path d="M307.43,191.88a.52.52,0,0,1-.49-.37c-3.26-12.06-10-22-13.27-23.5a1.14,1.14,0,0,0-.85-.14.5.5,0,1,1-.41-.91,2,2,0,0,1,1.68.14c3.46,1.64,10.3,11.44,13.72,23.77,2.45,0,6.23-.33,7.15-.41,1.14-1.36,9.52-11.84,6.39-23.31a.49.49,0,0,1,.35-.61.5.5,0,0,1,.61.35c3.49,12.76-6.63,24.27-6.74,24.38a.46.46,0,0,1-.32.17C315.2,191.44,310.21,191.88,307.43,191.88Z" style="fill: #00B4D8; transform-origin: 307.564px 179.202px;" id="eli7678p1sn9r" class="animable"></path><path d="M324,198.94c-5.45-10.21-7.68-10.93-8.65-14.21a17,17,0,0,1,3.1-5c-.66-.19-2.08-.47-3-.64.1-.45.21-.89.31-1.32a9.54,9.54,0,0,0-3,.14l0-1a13,13,0,0,0-3.87-.25q.17.71.33,1.44c-1,.19-2.52.5-3.25.71a14.4,14.4,0,0,1,3.05,5.57c-2.94,5.05-14.36,37.51,4.22,40S329.44,209.16,324,198.94Z" style="fill: #00B4D8; transform-origin: 315.384px 200.615px;" id="eletwxji65nsa" class="animable"></path><g id="el4fxak5t206a"><path d="M324,198.94c-5.45-10.21-7.68-10.93-8.65-14.21a17,17,0,0,1,3.1-5c-.66-.19-2.08-.47-3-.64.1-.45.21-.89.31-1.32a9.54,9.54,0,0,0-3,.14l0-1a13,13,0,0,0-3.87-.25q.17.71.33,1.44c-1,.19-2.52.5-3.25.71a14.4,14.4,0,0,1,3.05,5.57c-2.94,5.05-14.36,37.51,4.22,40S329.44,209.16,324,198.94Z" style="fill: rgb(255, 255, 255); opacity: 0.4; transform-origin: 315.384px 200.615px;" class="animable" id="elwuo6bg9ndgp"></path></g><path d="M308.26,183.41a6.29,6.29,0,0,0-.15,1.57c0,.37,1,.62,2.11.73s5.77.29,5.62-.23.23-1.23.25-1.67-1.85-.46-3.42-.4S308.57,182.85,308.26,183.41Z" style="fill: #00B4D8; transform-origin: 312.099px 184.503px;" id="elxpdlcjb39ga" class="animable"></path><path d="M297.45,221h.92c.18,0,.32-.1.31-.21l-.43-4c0-.12-.17-.21-.36-.21H297c-.18,0-.32.09-.31.21l.43,4C297.1,220.92,297.26,221,297.45,221Z" style="fill: #00B4D8; transform-origin: 297.685px 218.79px;" id="elctby9xdxi8h" class="animable"></path></g><defs>     <filter id="active" height="200%">         <feMorphology in="SourceAlpha" result="DILATED" operator="dilate" radius="2"></feMorphology>                <feFlood flood-color="#32DFEC" flood-opacity="1" result="PINK"></feFlood>        <feComposite in="PINK" in2="DILATED" operator="in" result="OUTLINE"></feComposite>        <feMerge>            <feMergeNode in="OUTLINE"></feMergeNode>            <feMergeNode in="SourceGraphic"></feMergeNode>        </feMerge>    </filter>    <filter id="hover" height="200%">        <feMorphology in="SourceAlpha" result="DILATED" operator="dilate" radius="2"></feMorphology>                <feFlood flood-color="#ff0000" flood-opacity="0.5" result="PINK"></feFlood>        <feComposite in="PINK" in2="DILATED" operator="in" result="OUTLINE"></feComposite>        <feMerge>            <feMergeNode in="OUTLINE"></feMergeNode>            <feMergeNode in="SourceGraphic"></feMergeNode>        </feMerge>            <feColorMatrix type="matrix" values="0   0   0   0   0                0   1   0   0   0                0   0   0   0   0                0   0   0   1   0 "></feColorMatrix>    </filter></defs></svg>